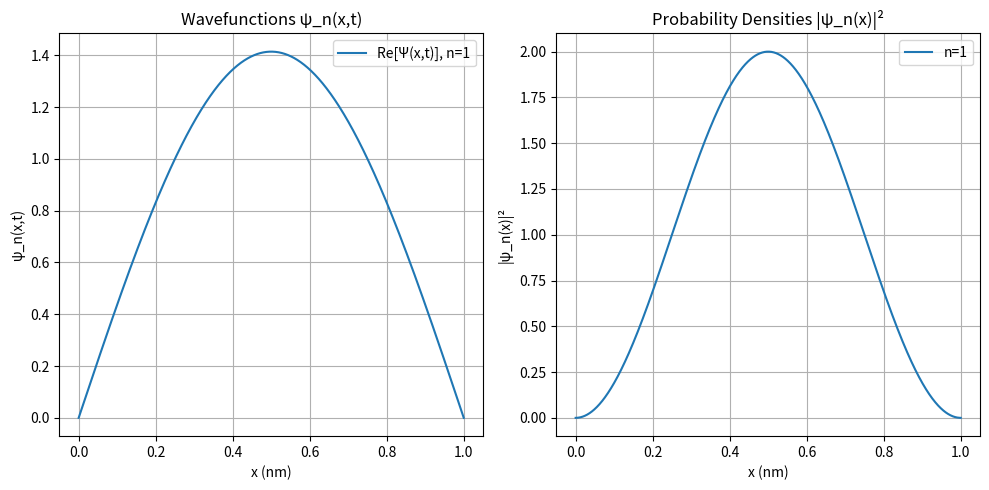

Generate this figure with matplotlib:
import numpy as np
import matplotlib.pyplot as plt
from scipy.integrate import quad
from scipy import constants as sci
from matplotlib.animation import FuncAnimation

# Parameters
L = 1.0                # Width of the well in nm
L_m = L * 1e-9         # Convert to meters
x = np.linspace(0, L, 1000)
n = 1        # Quantum number
t=0.0

# Wavefunction
def psi(x, n):
    return np.sqrt(2/L) * np.sin(n * np.pi * x / L)

def psiTime(x, t, n):
    E = Energy(n)
    return psi(x, n) * np.exp(-1j * E * t / sci.hbar)

# Probability density
def psi_sq(x, t,n):
    return np.abs(psiTime(x, t, n))**2

# Energy of state n
def Energy(n):
    return (n**2 * np.pi**2 * sci.hbar**2) / (2 * sci.electron_mass * L_m**2)

# Check Area
area, error = quad(lambda x: psi_sq(x, t,1), 0, L)
print("Total area under |ψ|^2 for n=1:", np.round(area, 2))


# Plotting
fig, axes = plt.subplots(1, 2, figsize=(10, 5))
ax_psi, ax_psiDist = axes

line_psi, = ax_psi.plot(x, np.real(psiTime(x, 0, n)), label=f"Re[Ψ(x,t)], n={n}")
line_prob, = ax_psiDist.plot(x, psi_sq(x, 0, n), label=f'n={n}')
# Formatting
ax_psi.set_title('Wavefunctions ψ_n(x,t)')
ax_psi.set_xlabel('x (nm)')
ax_psi.set_ylabel('ψ_n(x,t)')
ax_psi.grid(True)
ax_psi.legend()

ax_psiDist.set_title('Probability Densities |ψ_n(x)|²')
ax_psiDist.set_xlabel('x (nm)')
ax_psiDist.set_ylabel('|ψ_n(x)|²')
ax_psiDist.grid(True)
ax_psiDist.legend()
plt.tight_layout()

# Animation function
def animate(frame):
    t = frame * 1e-16  # choose suitable time step
    line_psi.set_ydata(np.real(psiTime(x, t, n)))
    line_prob.set_ydata(psi_sq(x, t, n))
    return line_psi, line_prob

anim = FuncAnimation(fig, animate, frames=200, interval=50, blit=True)

plt.show()